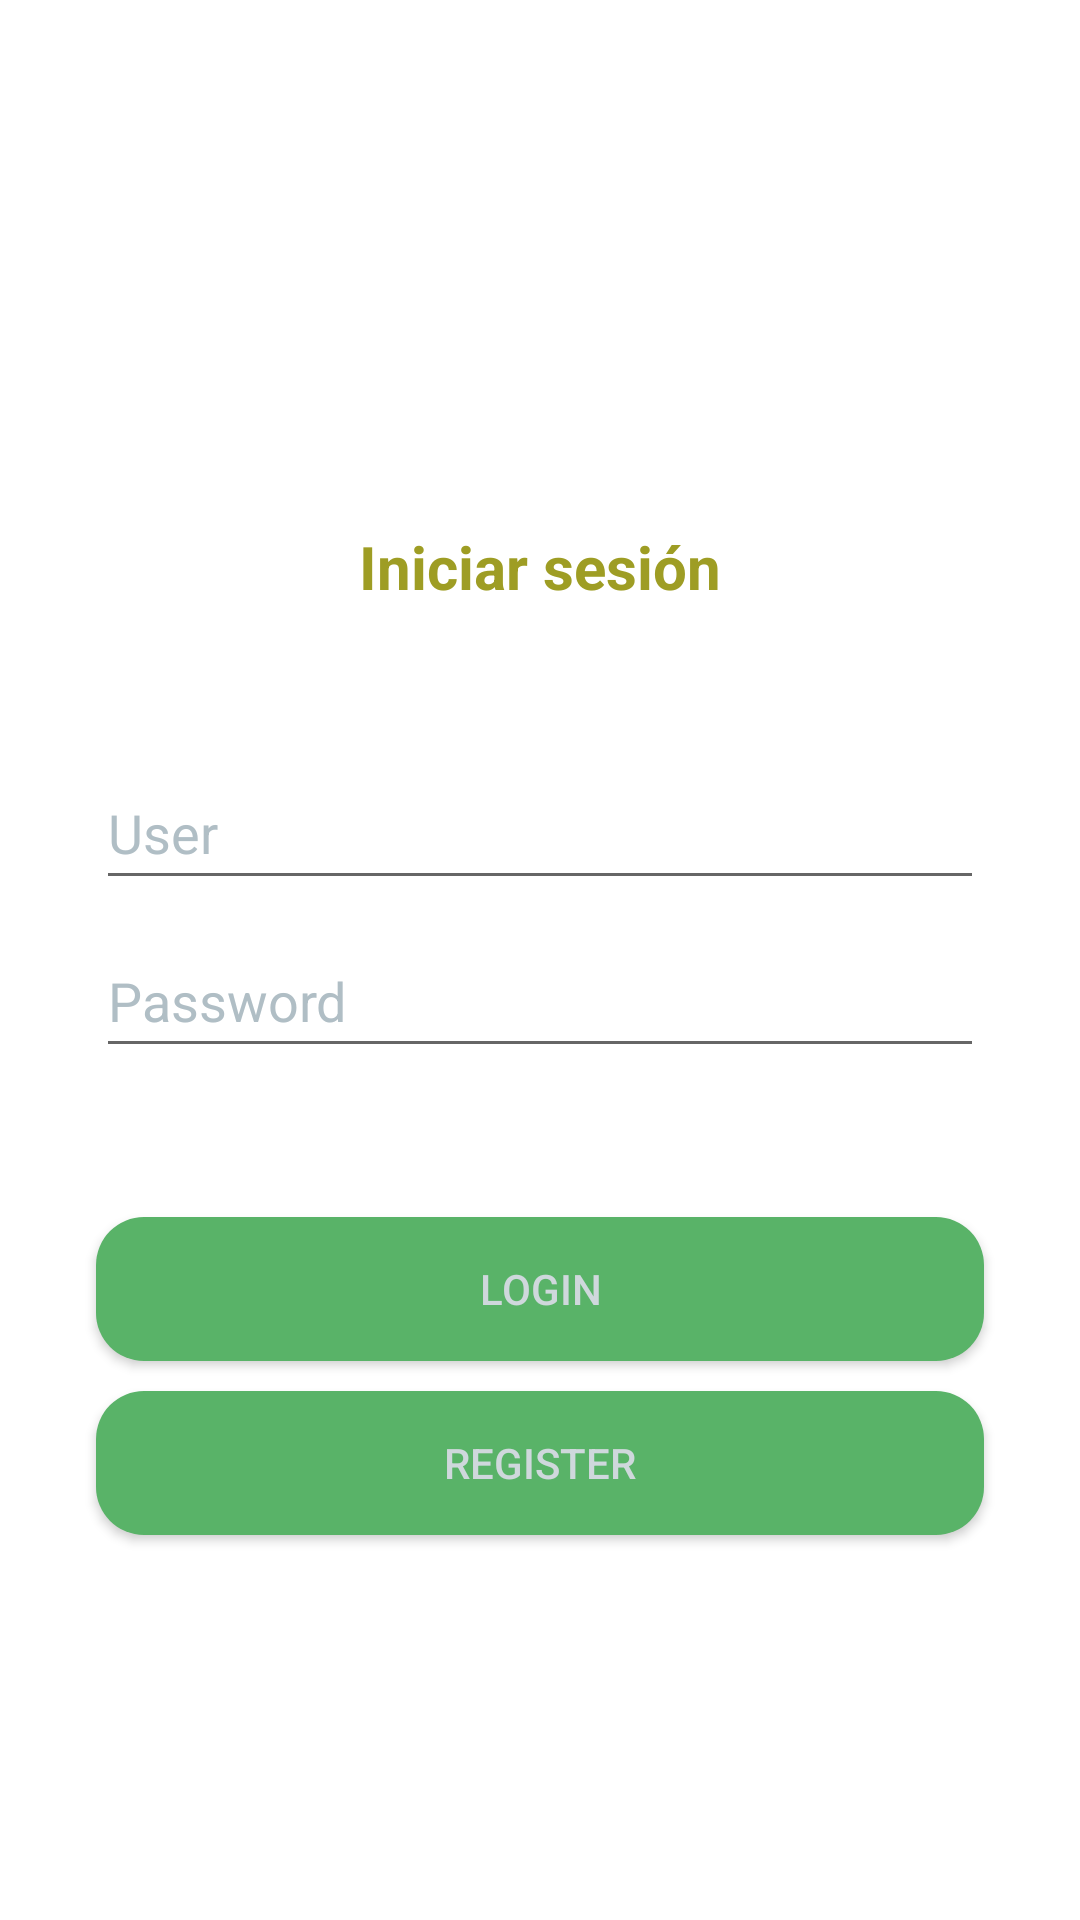

The Android layout XML behind this screen, and the referenced resources:
<!-- AndroidManifest.xml: application theme AppTheme -->
<!-- res/layout/activity_login.xml -->
<?xml version="1.0" encoding="utf-8"?>
<androidx.constraintlayout.widget.ConstraintLayout xmlns:android="http://schemas.android.com/apk/res/android"
    xmlns:app="http://schemas.android.com/apk/res-auto"
    xmlns:tools="http://schemas.android.com/tools"
    android:layout_width="match_parent"
    android:layout_height="match_parent"
    tools:context=".login"
    android:background="#FFFFFF">

    <TextView
        android:id="@+id/titleLogin"
        android:layout_width="181dp"
        android:layout_height="58dp"
        android:layout_marginStart="32dp"
        android:layout_marginTop="8dp"
        android:layout_marginEnd="32dp"
        android:gravity="center"
        android:text="@string/text_titleLogin"
        android:textColor="#9E9D24"
        android:textSize="20sp"
        android:textStyle="bold|normal"
        app:layout_constraintEnd_toEndOf="parent"
        app:layout_constraintStart_toStartOf="parent"
        app:layout_constraintTop_toBottomOf="@+id/imagen"
        tools:ignore="TextSizeCheck" />

    <ImageView
        android:id="@+id/imagen"
        android:layout_width="120dp"
        android:layout_height="120dp"
        android:layout_marginStart="8dp"
        android:layout_marginTop="32dp"
        android:layout_marginEnd="8dp"
        app:layout_constraintEnd_toEndOf="parent"
        app:layout_constraintHorizontal_bias="0.498"
        app:layout_constraintStart_toStartOf="parent"
        app:layout_constraintTop_toTopOf="parent"
        app:srcCompat="@drawable/starbuckslogo"
        tools:ignore="ContentDescription" />

    <Button
        android:id="@+id/login"
        android:layout_width="match_parent"
        android:layout_height="wrap_content"
        android:layout_marginStart="32dp"
        android:layout_marginTop="8dp"
        android:layout_marginEnd="32dp"
        android:background="@drawable/button_rounded"
        android:minHeight="48dp"
        android:onClick="iraMain"
        android:text="@string/btn_text_login"
        android:textColor="#CFD8DC"
        app:layout_constraintBottom_toBottomOf="parent"
        app:layout_constraintEnd_toEndOf="parent"
        app:layout_constraintHorizontal_bias="0.0"
        app:layout_constraintStart_toStartOf="parent"
        app:layout_constraintTop_toBottomOf="@+id/password"
        app:layout_constraintVertical_bias="0.183"
        tools:ignore="VisualLintButtonSize,TextSizeCheck" />

    <EditText
        android:id="@+id/user"
        android:layout_width="match_parent"
        android:layout_height="wrap_content"
        android:layout_marginStart="32dp"
        android:layout_marginTop="92dp"
        android:layout_marginEnd="32dp"
        android:autofillHints=""
        android:ems="10"
        android:hint="@string/text_hint_user"
        android:inputType="textPersonName"
        android:minHeight="48dp"
        android:textColor="#B0BEC5"
        android:textColorHint="#B0BEC5"
        app:layout_constraintEnd_toEndOf="parent"
        app:layout_constraintHorizontal_bias="0.0"
        app:layout_constraintStart_toStartOf="parent"
        app:layout_constraintTop_toTopOf="@+id/titleLogin"
        tools:ignore="TextSizeCheck,VisualLintTextFieldSize" />

    <EditText
        android:id="@+id/password"
        android:layout_width="match_parent"
        android:layout_height="wrap_content"
        android:layout_marginStart="32dp"
        android:layout_marginTop="8dp"
        android:layout_marginEnd="32dp"
        android:autofillHints=""
        android:ems="10"
        android:hint="@string/text_hint_password"
        android:inputType="textPassword"
        android:minHeight="48dp"
        android:textColor="#B0BEC5"
        android:textColorHint="#B0BEC5"
        app:layout_constraintEnd_toEndOf="parent"
        app:layout_constraintHorizontal_bias="0.0"
        app:layout_constraintStart_toStartOf="parent"
        app:layout_constraintTop_toBottomOf="@+id/user"
        tools:ignore="VisualLintTextFieldSize,TextSizeCheck" />

    <Button
        android:id="@+id/register"
        android:layout_width="match_parent"
        android:layout_height="wrap_content"
        android:layout_marginStart="32dp"
        android:layout_marginTop="8dp"
        android:layout_marginEnd="32dp"
        android:layout_marginBottom="72dp"
        android:background="@drawable/button_rounded"
        android:minHeight="48dp"
        android:onClick="iraRegistrarse"
        android:text="@string/btn_text_register"
        android:textColor="#CFD8DC"
        app:layout_constraintBottom_toBottomOf="parent"
        app:layout_constraintEnd_toEndOf="parent"
        app:layout_constraintHorizontal_bias="0.0"
        app:layout_constraintStart_toStartOf="parent"
        app:layout_constraintTop_toBottomOf="@+id/login"
        app:layout_constraintVertical_bias="0.035"
        tools:ignore="VisualLintButtonSize,TextSizeCheck" />
</androidx.constraintlayout.widget.ConstraintLayout>
<!-- resources referenced by this layout -->
<resources>
  <!-- drawable button_rounded (drawable) -->
  <?xml version="1.0" encoding="utf-8"?>
  <shape xmlns:android="http://schemas.android.com/apk/res/android">
      <corners android:radius="16dp"/>
      <solid android:color="#59B368"/>
  </shape>
  <string name="btn_text_login">Login</string>
  <string name="btn_text_register">Register</string>
  <string name="text_hint_password">Password</string>
  <string name="text_hint_user">User</string>
  <string name="text_titleLogin">Iniciar sesión</string>
  <style name="AppTheme" parent="Theme.AppCompat.Light.DarkActionBar">
          
          <item name="colorPrimary">#56E165</item>
          <item name="colorPrimaryDark">#146105</item>
          <item name="colorAccent">#2C6122</item>
      </style>
</resources>
